Run: headless pygame with SDL's dummy video driver; simulated clock (each Clock.tick advances the game by its frame time, no real sleeping); random seed 0; keys injected as events and as key.get_pressed() state; no mouse input.
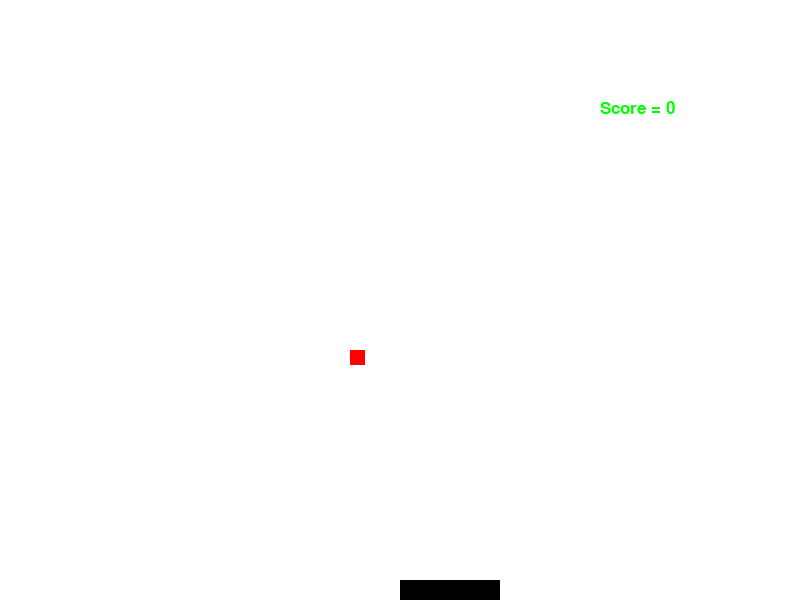
Frame 1 of 4 · flips 1–60 · no input
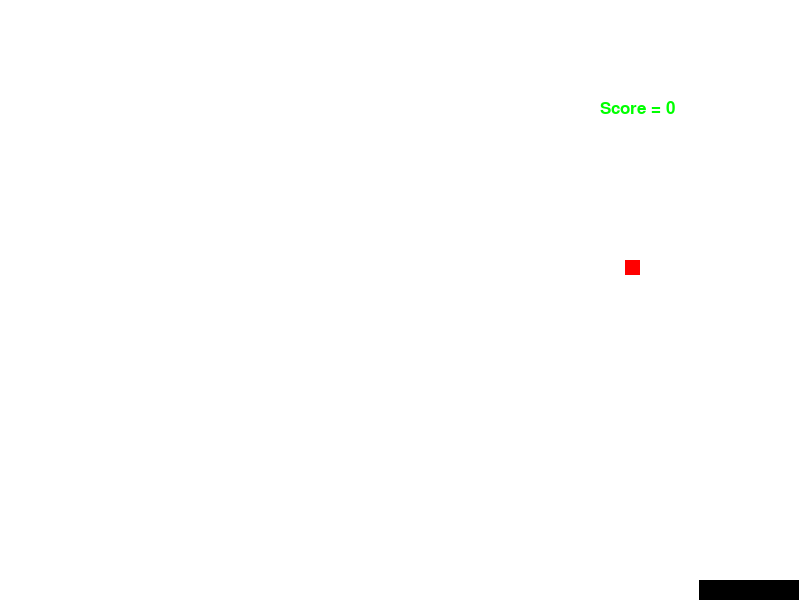
Frame 2 of 4 · flips 61–180 · tapped SPACE, RETURN · held RIGHT (→), D
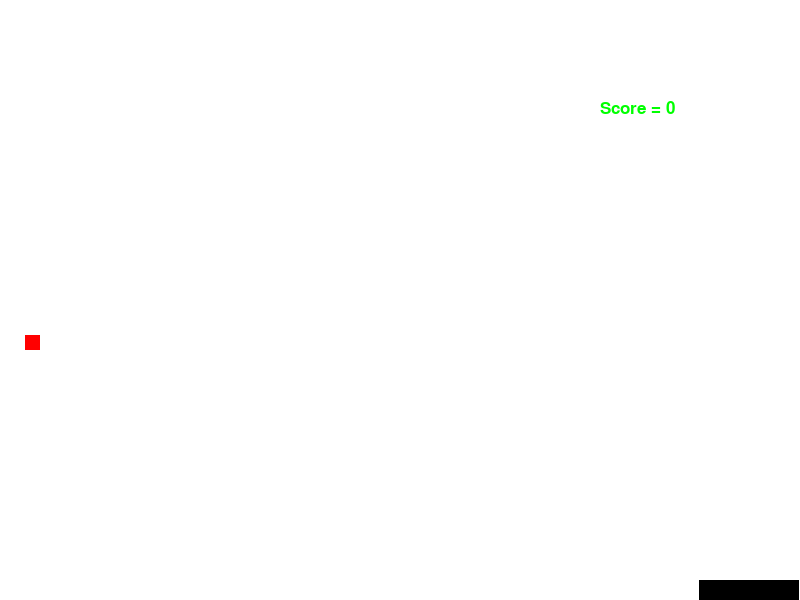
Frame 3 of 4 · flips 181–300 · held DOWN (↓), S
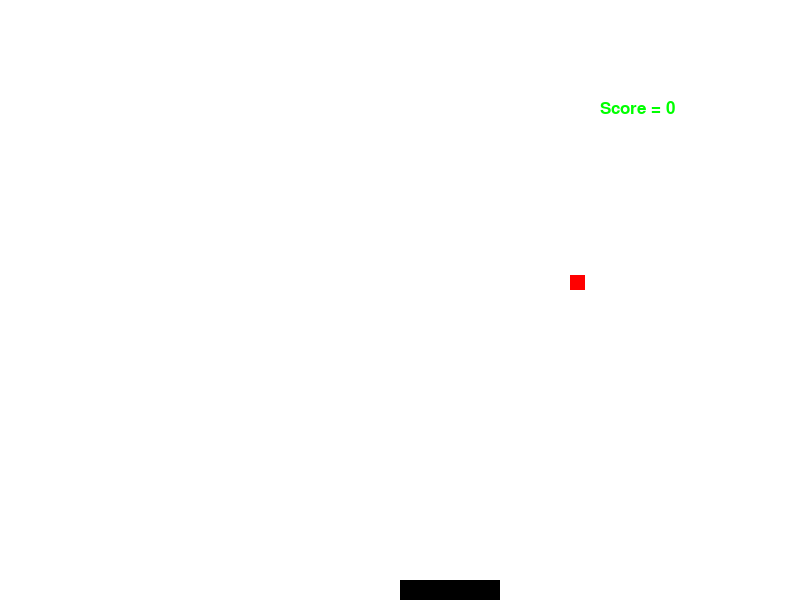
Frame 4 of 4 · flips 301–420 · held LEFT (←), A, UP (↑), W

The pygame program that drew these frames:

import pygame
whiteColor = (255, 255, 255)
blueColor = (0, 0, 255)
redColor = (255, 0, 0)
greenColor = (0, 255, 0)
blackColor = (0, 0, 0)
pygame.init()
# Initializing pygame
size = (800, 600)
screen = pygame.display.set_mode(size)
pygame.display.set_caption("pong game")
# Starting coordinates of the base rectangle
baseRectangle_x = 400
baseRectangle_y = 580
# initial speed of the base ractangle
base_r_X = 0
base_r_Y = 0
# initial position of the ball
ball_x = 50
ball_y = 50
# speed of the ball
ball_change_x = 5
ball_change_y = 5
score = 0
# draws the paddle. Also restricts its movement between the edges
# of the window.
def drawrect(screen, x, y):
    if x <= 0:
        x = 0
    if x >= 699:
        x = 699
    pygame.draw.rect(screen, blackColor, [x, y, 100, 20])
# game's main loop
done = False
clock = pygame.time.Clock()
while not done:
    for event in pygame.event.get():
        if event.type == pygame.QUIT:
            done = True
        elif event.type == pygame.KEYDOWN:
            if event.key == pygame.K_LEFT:
                base_r_X = -6
            elif event.key == pygame.K_RIGHT:
                base_r_X = 6
            # elif event.key == pygame.K_UP:
            # base_r_Y = -6
            # elif event.key == pygame.K_DOWN:
            # base_r_Y = 6'''
        elif event.type == pygame.KEYUP:
            if event.key == pygame.K_LEFT or event.key == pygame.K_RIGHT:
                base_r_X = 0
            elif event.key == pygame.K_UP or event.key == pygame.K_DOWN:
                base_r_Y = 0
    screen.fill(whiteColor)
    baseRectangle_x += base_r_X
    baseRectangle_y += base_r_Y
    ball_x += ball_change_x
    ball_y += ball_change_y
    # this handles the movement of the ball.
    if ball_x < 0:
        ball_x = 0
        ball_change_x = ball_change_x * -1
    elif ball_x > 785:
        ball_x = 785
        ball_change_x = ball_change_x * -1
    elif ball_y < 0:
        ball_y = 0
        ball_change_y = ball_change_y * -1
    elif ball_x > baseRectangle_x and ball_x < baseRectangle_x + 100 and ball_y == 565:
        ball_change_y = ball_change_y * -1
        score = score + 1
    elif ball_y > 600:
        ball_change_y = ball_change_y * -1
        score = 0
    pygame.draw.rect(screen, redColor, [ball_x, ball_y, 15, 15])
    # drawball(screen,ball_x,ball_y)
    drawrect(screen, baseRectangle_x, baseRectangle_y)
    # score board
    font = pygame.font.SysFont('Sans', 25, False, False)
    text = font.render("Score = " + str(score), True, greenColor)
    screen.blit(text, [600, 100])
    pygame.display.flip()
    clock.tick(60)
pygame.quit()
